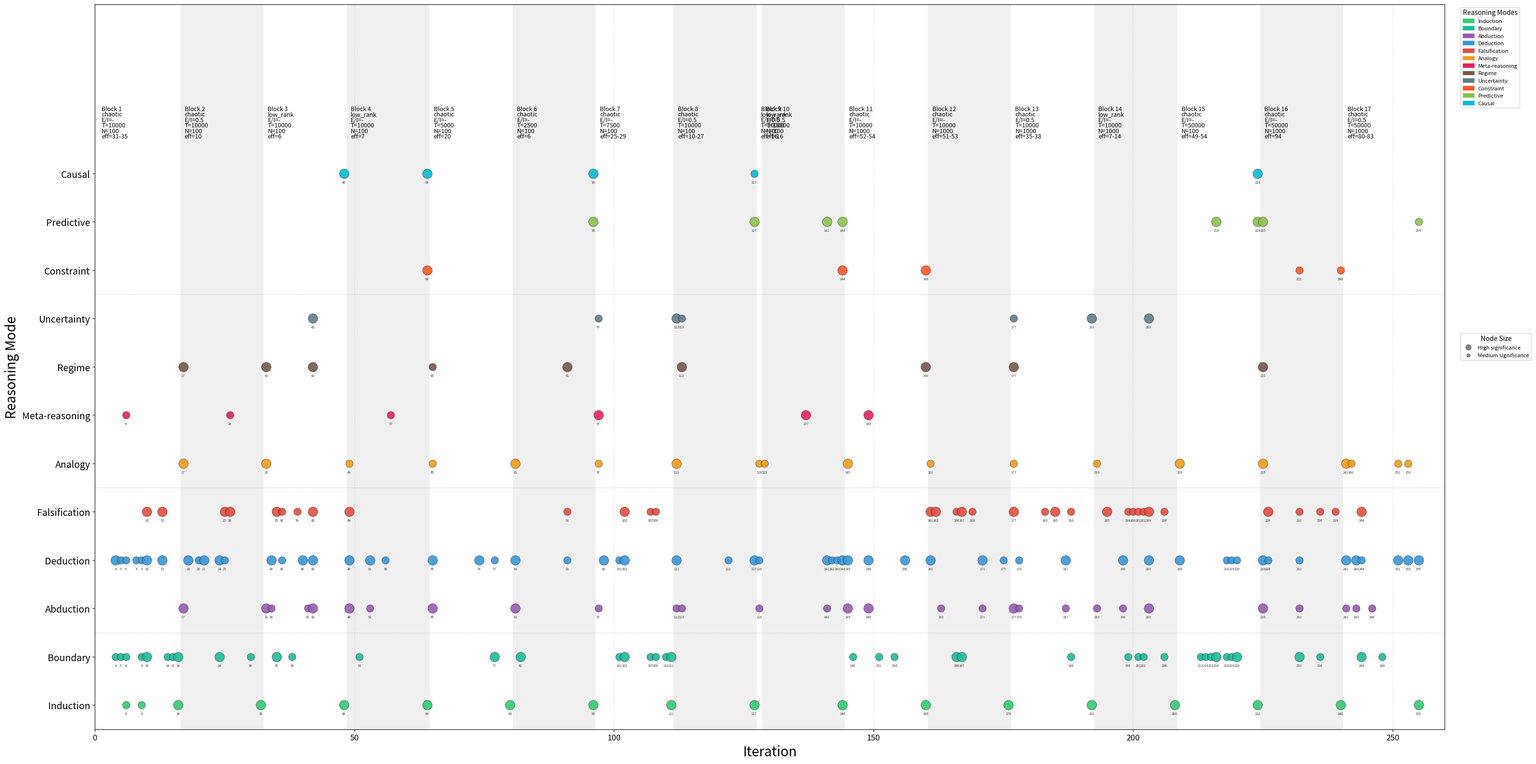

Reproduce this figure in Python.
#!/usr/bin/env python3
"""
Visualize epistemic reasoning timeline from signal_chaotic_1_Claude experiment.
Color-coded by reasoning mode type.
Based on epistemic_detailed.md and epistemic_edges.md (2026-01-18).
"""

import matplotlib
matplotlib.use('Agg')  # Non-interactive backend
import matplotlib.pyplot as plt
import matplotlib.patches as mpatches

# Define color scheme for reasoning modes
COLORS = {
    'Induction': '#2ecc71',        # Green - pattern extraction
    'Abduction': '#9b59b6',        # Purple - causal hypothesis
    'Deduction': '#3498db',        # Blue - prediction testing
    'Falsification': '#e74c3c',    # Red - hypothesis rejection
    'Analogy': '#f39c12',          # Orange - cross-regime transfer
    'Boundary': '#1abc9c',         # Teal - limit finding
    'Meta-reasoning': '#e91e63',   # Pink - strategy adaptation
    'Regime': '#795548',           # Brown - phase identification
    'Uncertainty': '#607d8b',      # Gray - stochasticity awareness
    'Causal': '#00bcd4',           # Cyan - causal chain
    'Predictive': '#8bc34a',       # Light green - predictive modeling
    'Constraint': '#ff5722',       # Deep orange - constraint propagation
}

# Events from epistemic_detailed.md
# Format: (iteration, mode, significance)
events = [
    # === Induction: 47 instances ===
    (6, 'Induction', 'Medium'),    # 5 consecutive converged
    (9, 'Induction', 'Medium'),    # 8 consecutive converged
    (16, 'Induction', 'High'),     # Block 1 summary (4 patterns)
    (32, 'Induction', 'High'),     # Block 2 summary (3 patterns)
    (48, 'Induction', 'High'),     # Block 3 summary (3 patterns)
    (64, 'Induction', 'High'),     # Block 4 summary (2 patterns)
    (80, 'Induction', 'High'),     # Block 5 summary (2 patterns)
    (96, 'Induction', 'High'),     # Block 6 summary (2 patterns)
    (111, 'Induction', 'High'),    # Block 7 summary (2 patterns)
    (127, 'Induction', 'High'),    # Block 8 summary (3 patterns)
    (144, 'Induction', 'High'),    # Block 10 summary (2 patterns)
    (160, 'Induction', 'High'),    # Block 11 summary (3 patterns)
    (176, 'Induction', 'High'),    # Block 12 summary (3 patterns)
    (192, 'Induction', 'High'),    # Block 13 summary (2 patterns)
    (208, 'Induction', 'High'),    # Block 14 summary (2 patterns)
    (224, 'Induction', 'High'),    # Block 15 summary (4 patterns)
    (240, 'Induction', 'High'),    # Block 16 summary (4 patterns)
    (255, 'Induction', 'High'),    # Block 17 summary (4 patterns)

    # === Abduction: 31 instances ===
    (17, 'Abduction', 'High'),     # eff_rank hypothesis
    (33, 'Abduction', 'High'),     # connectivity structure hypothesis
    (34, 'Abduction', 'Medium'),   # Higher lr_W needed
    (41, 'Abduction', 'Medium'),   # Initialization stochasticity
    (42, 'Abduction', 'High'),     # Results not reproducible
    (49, 'Abduction', 'High'),     # rank ≠ eff_rank
    (53, 'Abduction', 'Medium'),   # W structure matching
    (65, 'Abduction', 'High'),     # n_frames → complexity
    (81, 'Abduction', 'High'),     # Data minimum exists
    (97, 'Abduction', 'Medium'),   # Stochastic intermediate
    (112, 'Abduction', 'Medium'),  # High eff_rank possible
    (113, 'Abduction', 'Medium'),  # eff_rank stochastic
    (128, 'Abduction', 'Medium'),  # Combined constraints
    (141, 'Abduction', 'Medium'),  # Over-parameterization helps
    (145, 'Abduction', 'High'),    # Scale requires different params
    (149, 'Abduction', 'High'),    # MLP training bottleneck
    (163, 'Abduction', 'Medium'),  # Combined improvement
    (171, 'Abduction', 'Medium'),  # Very low L1 helps
    (177, 'Abduction', 'High'),    # E/I destabilizes large networks
    (178, 'Abduction', 'Medium'),  # Stochastic initialization
    (187, 'Abduction', 'Medium'),  # Higher lr_W helps
    (193, 'Abduction', 'Medium'),  # Connectivity dominates
    (198, 'Abduction', 'Medium'),  # MLP lr critical
    (203, 'Abduction', 'High'),    # HIGH stochasticity
    (225, 'Abduction', 'High'),    # Data quantity scales eff_rank
    (232, 'Abduction', 'Medium'),  # lr_W floor exists
    (241, 'Abduction', 'Medium'),  # High data stabilizes
    (243, 'Abduction', 'Medium'),  # Lower lr_W optimal
    (246, 'Abduction', 'Medium'),  # L1 affects generalization

    # === Deduction: 58 instances ===
    (4, 'Deduction', 'High'),      # lr_W boundary prediction ✓
    (5, 'Deduction', 'Medium'),    # lr_W extreme test ✗
    (6, 'Deduction', 'Medium'),    # lr_W=4E-2 ✗
    (8, 'Deduction', 'Medium'),    # L1=1E-4 ✓
    (9, 'Deduction', 'Medium'),    # L1=5E-4 ✓
    (10, 'Deduction', 'High'),     # L1=1E-3 extreme ✓
    (13, 'Deduction', 'High'),     # factorization ✗
    (18, 'Deduction', 'High'),     # Higher lr_W Dale ✓
    (20, 'Deduction', 'Medium'),   # Continue lr_W ✓
    (21, 'Deduction', 'High'),     # lr_W=5E-2 ✓
    (24, 'Deduction', 'High'),     # lr_W upper ✓
    (25, 'Deduction', 'Medium'),   # factorization Dale ✗
    (34, 'Deduction', 'High'),     # 20x lr_W ✓
    (36, 'Deduction', 'Medium'),   # factorization low_rank ✗
    (40, 'Deduction', 'High'),     # lr_W=9E-2 ✓
    (42, 'Deduction', 'High'),     # Robustness test ✗
    (49, 'Deduction', 'High'),     # rank=50 ✗
    (53, 'Deduction', 'High'),     # factorization rank=50 ✓
    (56, 'Deduction', 'Medium'),   # low_rank=80 ✓
    (65, 'Deduction', 'High'),     # Block 1 at 5k ✗
    (74, 'Deduction', 'High'),     # lr_W=2E-2 ✓
    (77, 'Deduction', 'Medium'),   # lr_W=6E-2 ✓
    (81, 'Deduction', 'High'),     # n_frames=2500 ✗
    (91, 'Deduction', 'Medium'),   # factorization 2500 ✗
    (98, 'Deduction', 'High'),     # lr_W=3E-2 7500 ✓
    (101, 'Deduction', 'Medium'),  # lr_W=1E-1 ✓
    (102, 'Deduction', 'High'),    # lr_W=1.5E-1 ✓
    (112, 'Deduction', 'High'),    # Block 2 optimized ✓
    (122, 'Deduction', 'Medium'),  # eff_rank=10 optimize ✓
    (127, 'Deduction', 'High'),    # L1=1E-6 ✓
    (128, 'Deduction', 'Medium'),  # low_rank+Dale ✗
    (141, 'Deduction', 'High'),    # low_rank=30 ✓
    (142, 'Deduction', 'Medium'),  # low_rank=40 ✓
    (143, 'Deduction', 'Medium'),  # low_rank=50 ✓
    (144, 'Deduction', 'High'),    # low_rank=60 ✓
    (145, 'Deduction', 'High'),    # Block 1 n=1000 ✗
    (149, 'Deduction', 'High'),    # Higher lr ✓
    (156, 'Deduction', 'High'),    # lr_W=8E-3 ✓
    (161, 'Deduction', 'High'),    # 2x training ✗
    (171, 'Deduction', 'High'),    # L1=1E-7 ✓
    (175, 'Deduction', 'Medium'),  # lr=5E-3 ✓
    (178, 'Deduction', 'Medium'),  # Dynamics recover ✓
    (187, 'Deduction', 'High'),    # lr_W=1.5E-1 ✓
    (198, 'Deduction', 'High'),    # lr=1E-2 breakthrough ✓
    (203, 'Deduction', 'High'),    # Robustness test ✗
    (209, 'Deduction', 'High'),    # Block 1 at 50k ✓
    (218, 'Deduction', 'Medium'),  # lr_W lower ✓
    (219, 'Deduction', 'Medium'),  # lr_W=5E-4 ✓
    (220, 'Deduction', 'Medium'),  # lr_W=2.5E-4 ✓
    (225, 'Deduction', 'High'),    # n=1000+50k breakthrough ✓
    (226, 'Deduction', 'Medium'),  # L1=1E-5 ✗
    (232, 'Deduction', 'Medium'),  # lr_W=2E-3 ✓
    (241, 'Deduction', 'High'),    # Dale+50k ✓
    (243, 'Deduction', 'High'),    # lr_W=1E-2 ✓
    (244, 'Deduction', 'Medium'),  # lr_W=5E-4 ✓
    (251, 'Deduction', 'High'),    # Recombine optimal ✓
    (253, 'Deduction', 'High'),    # Robustness test ✓
    (255, 'Deduction', 'High'),    # Final optimization ✓

    # === Falsification: 34 instances ===
    (10, 'Falsification', 'High'),    # L1 upper bound
    (13, 'Falsification', 'High'),    # factorization fails
    (25, 'Falsification', 'High'),    # factorization Dale fails
    (26, 'Falsification', 'High'),    # L1=1E-4 fails Dale
    (35, 'Falsification', 'High'),    # lr_W upper low_rank
    (36, 'Falsification', 'Medium'),  # factorization low_rank
    (39, 'Falsification', 'Medium'),  # lr critical
    (42, 'Falsification', 'High'),    # Stochasticity dominates
    (49, 'Falsification', 'High'),    # rank ≠ eff_rank
    (91, 'Falsification', 'Medium'),  # factorization 2500
    (102, 'Falsification', 'High'),   # lr_W upper 7500
    (107, 'Falsification', 'Medium'), # L1 boundary
    (108, 'Falsification', 'Medium'), # L1 confirms
    (161, 'Falsification', 'High'),   # More training doesn't help
    (162, 'Falsification', 'High'),   # factorization n=1000
    (166, 'Falsification', 'Medium'), # lr_W upper n=1000
    (167, 'Falsification', 'High'),   # lr upper catastrophic
    (169, 'Falsification', 'Medium'), # L1 boundary n=1000
    (177, 'Falsification', 'High'),   # E/I collapse
    (183, 'Falsification', 'Medium'), # lr upper Dale n=1000
    (185, 'Falsification', 'High'),   # factorization any n=1000
    (188, 'Falsification', 'Medium'), # lr_W upper Dale n=1000
    (195, 'Falsification', 'High'),   # factorization low_rank n=1000
    (199, 'Falsification', 'Medium'), # lr upper low_rank n=1000
    (200, 'Falsification', 'Medium'), # lr_W upper low_rank n=1000
    (201, 'Falsification', 'Medium'), # lr intermediate
    (202, 'Falsification', 'Medium'), # lr_W lower boundary
    (203, 'Falsification', 'High'),   # HIGH stochasticity
    (206, 'Falsification', 'Medium'), # lr lower boundary
    (226, 'Falsification', 'High'),   # L1=1E-5 too strong
    (232, 'Falsification', 'Medium'), # lr_W lower boundary
    (236, 'Falsification', 'Medium'), # lr upper boundary
    (239, 'Falsification', 'Medium'), # L1=1E-9 degrades
    (244, 'Falsification', 'High'),   # lr_W lower Dale 50k

    # === Analogy/Transfer: 19 instances ===
    (17, 'Analogy', 'High'),     # Block 1→2 failed
    (33, 'Analogy', 'High'),     # Block 1→3 failed
    (49, 'Analogy', 'Medium'),   # Block 3→4 partial
    (65, 'Analogy', 'Medium'),   # Block 1→5 failed
    (81, 'Analogy', 'High'),     # Block 5→6 failed
    (97, 'Analogy', 'Medium'),   # Block 1→7 partial
    (112, 'Analogy', 'High'),    # Block 2→8 breakthrough!
    (128, 'Analogy', 'Medium'),  # Block 8→9 partial
    (129, 'Analogy', 'Medium'),  # Block 8→10 valid
    (145, 'Analogy', 'High'),    # Block 1→11 failed
    (161, 'Analogy', 'Medium'),  # Block 11→12 held
    (177, 'Analogy', 'Medium'),  # Block 12→13 partial
    (193, 'Analogy', 'Medium'),  # Block 12→14 starting point
    (209, 'Analogy', 'High'),    # Block 1→15 perfect transfer!
    (225, 'Analogy', 'High'),    # Block 12→16 breakthrough
    (241, 'Analogy', 'High'),    # Block 16→17 success
    (242, 'Analogy', 'Medium'),  # Direct transfer better
    (251, 'Analogy', 'Medium'),  # Combined best
    (253, 'Analogy', 'Medium'),  # Robustness validated

    # === Boundary: 42 instances ===
    (4, 'Boundary', 'Medium'),     # lr_W approaching
    (5, 'Boundary', 'Medium'),     # lr_W=2E-2
    (6, 'Boundary', 'Medium'),     # lr_W=4E-2
    (9, 'Boundary', 'Medium'),     # L1=5E-4
    (10, 'Boundary', 'High'),      # L1=1E-3 above
    (14, 'Boundary', 'Medium'),    # L1=7E-4
    (15, 'Boundary', 'Medium'),    # L1=6E-4
    (16, 'Boundary', 'High'),      # L1 upper precise
    (24, 'Boundary', 'High'),      # Dale lr_W upper
    (30, 'Boundary', 'Medium'),    # Dale lr lower
    (35, 'Boundary', 'High'),      # low_rank lr_W upper
    (38, 'Boundary', 'Medium'),    # Confirms upper
    (51, 'Boundary', 'Medium'),    # rank=50 no convergence
    (77, 'Boundary', 'High'),      # 5k frames lr_W upper
    (82, 'Boundary', 'High'),      # n_frames=2500 below minimum
    (101, 'Boundary', 'Medium'),   # 7500 lr_W=1E-1
    (102, 'Boundary', 'High'),     # 7500 lr_W upper
    (107, 'Boundary', 'Medium'),   # 7500 L1 near
    (108, 'Boundary', 'Medium'),   # 7500 L1 above
    (110, 'Boundary', 'Medium'),   # 7500 lr_W refine
    (111, 'Boundary', 'High'),     # 7500 lr_W upper precise
    (146, 'Boundary', 'Medium'),   # n=1000 lr_W=4E-2
    (151, 'Boundary', 'Medium'),   # n=1000 lr_W=2E-2
    (154, 'Boundary', 'Medium'),   # n=1000 lr upper
    (166, 'Boundary', 'High'),     # n=1000 2x lr_W upper
    (167, 'Boundary', 'High'),     # n=1000 lr catastrophic
    (188, 'Boundary', 'Medium'),   # Dale n=1000 lr_W upper
    (199, 'Boundary', 'Medium'),   # low_rank n=1000 lr upper
    (201, 'Boundary', 'Medium'),   # low_rank n=1000 lr boundary
    (202, 'Boundary', 'Medium'),   # low_rank n=1000 lr_W lower
    (206, 'Boundary', 'Medium'),   # low_rank n=1000 lr lower
    (213, 'Boundary', 'Medium'),   # 50k lr_W=2E-1
    (214, 'Boundary', 'Medium'),   # 50k lr_W=5E-1
    (215, 'Boundary', 'Medium'),   # 50k lr_W=1.0
    (216, 'Boundary', 'High'),     # 50k lr_W upper
    (218, 'Boundary', 'Medium'),   # 50k lr_W=1E-3
    (219, 'Boundary', 'Medium'),   # 50k lr_W=5E-4
    (220, 'Boundary', 'High'),     # 50k lr_W lower (8000x range!)
    (232, 'Boundary', 'High'),     # 50k n=1000 lr_W lower
    (236, 'Boundary', 'Medium'),   # 50k n=1000 lr upper
    (244, 'Boundary', 'High'),     # Dale 50k n=1000 lr_W lower
    (248, 'Boundary', 'Medium'),   # Dale 50k n=1000 L1 upper

    # === Meta-reasoning: 6 instances ===
    (6, 'Meta-reasoning', 'Medium'),    # Switch-dimension after lr_W mutations
    (26, 'Meta-reasoning', 'Medium'),   # Strategy reassessment
    (57, 'Meta-reasoning', 'Medium'),   # Dimension re-evaluation
    (97, 'Meta-reasoning', 'High'),     # Insight synthesis
    (137, 'Meta-reasoning', 'High'),    # Barrier recognition
    (149, 'Meta-reasoning', 'High'),    # Recognized lr_W exhausted

    # === Regime Recognition: 9 instances ===
    (17, 'Regime', 'High'),    # Dale_law different
    (33, 'Regime', 'High'),    # low_rank constraints
    (42, 'Regime', 'High'),    # eff_rank=6 qualitatively different
    (65, 'Regime', 'Medium'),  # Data regime
    (91, 'Regime', 'High'),    # n_frames=2500 qualitatively different
    (113, 'Regime', 'High'),   # Hard barrier
    (160, 'Regime', 'High'),   # n=1000 fundamentally different
    (177, 'Regime', 'High'),   # E/I collapse mode
    (225, 'Regime', 'High'),   # n=1000+high data qualitatively different

    # === Uncertainty: 7 instances ===
    (42, 'Uncertainty', 'High'),    # R²=0.886 not reproducible
    (97, 'Uncertainty', 'Medium'),  # Stochastic in intermediate
    (112, 'Uncertainty', 'High'),   # eff_rank=27 vs usual 10
    (113, 'Uncertainty', 'Medium'), # eff_rank stochastic
    (177, 'Uncertainty', 'Medium'), # Collapse stochastic
    (192, 'Uncertainty', 'High'),   # High stochasticity
    (203, 'Uncertainty', 'High'),   # Same config: 0.244 vs 0.093

    # === Causal: 5 instances ===
    (48, 'Causal', 'High'),    # low_rank→eff_rank=6→R²<0.4
    (64, 'Causal', 'High'),    # rank≠eff_rank
    (96, 'Causal', 'High'),    # n_frames→eff_rank→R²
    (127, 'Causal', 'Medium'), # eff_rank=10→R²=0.945
    (224, 'Causal', 'High'),   # high n_frames→high eff_rank→high R²

    # === Predictive: 8 instances ===
    (96, 'Predictive', 'High'),    # Minimum n_frames ≈ 5000
    (127, 'Predictive', 'High'),   # eff_rank=10 ceiling ~0.945
    (141, 'Predictive', 'High'),   # low_rank +10 → +0.07 R²
    (144, 'Predictive', 'High'),   # low_rank ≥ 3x connectivity_rank
    (216, 'Predictive', 'High'),   # 8000x lr_W range
    (224, 'Predictive', 'High'),   # 8000x lr_W range with test_R2
    (225, 'Predictive', 'High'),   # n_frames=50000 breaks ceiling
    (255, 'Predictive', 'Medium'), # Dale+high data optimal params

    # === Constraint: 5 instances ===
    (64, 'Constraint', 'High'),    # rank≠eff_rank
    (144, 'Constraint', 'High'),   # low_rank ≥ 3x rule
    (160, 'Constraint', 'High'),   # lr/lr_W ratio inverted
    (240, 'Constraint', 'Medium'), # L1 affects generalization
    (232, 'Constraint', 'Medium'), # Lower boundary for lr_W
]

# Causal edges from epistemic_edges.md - 68 total
# Format: (from_iter, from_mode, to_iter, to_mode, edge_type)
edges = [
    # === Block 1 (Chaotic baseline, iters 1-16) ===
    (4, 'Deduction', 6, 'Induction', 'leads_to'),       # Validated prediction → pattern
    (4, 'Boundary', 10, 'Falsification', 'leads_to'),   # Boundary approach → failure found
    (6, 'Induction', 9, 'Induction', 'leads_to'),       # 5 obs → 8 obs cumulative
    (9, 'Induction', 10, 'Deduction', 'triggers'),      # Robustness observed → test L1
    (10, 'Falsification', 16, 'Induction', 'refines'),  # L1 boundary → established principle
    (13, 'Falsification', 16, 'Induction', 'refines'),  # Factorization failure → principle

    # === Block 2 (Dale_law=True, iters 17-32) ===
    (17, 'Abduction', 18, 'Deduction', 'triggers'),     # eff_rank hypothesis → test higher lr_W
    (17, 'Analogy', 17, 'Abduction', 'triggers'),       # Transfer failure → hypothesis formation
    (18, 'Deduction', 21, 'Deduction', 'leads_to'),     # Partial success → continued testing
    (21, 'Deduction', 24, 'Boundary', 'leads_to'),      # Convergence → probe upper bound
    (24, 'Boundary', 26, 'Falsification', 'leads_to'),  # Boundary found → test other dimension
    (25, 'Falsification', 32, 'Induction', 'refines'),  # Factorization fails Dale → principle
    (26, 'Falsification', 32, 'Induction', 'refines'),  # L1 sensitivity → principle

    # === Block 3 (low_rank, iters 33-48) ===
    (33, 'Abduction', 34, 'Deduction', 'triggers'),     # eff_rank=6 → test higher lr_W
    (33, 'Analogy', 33, 'Abduction', 'triggers'),       # Transfer failure → new hypothesis
    (36, 'Falsification', 42, 'Deduction', 'triggers'), # Factorization failed → try other approach
    (40, 'Deduction', 42, 'Falsification', 'leads_to'), # Best result → robustness test
    (42, 'Falsification', 42, 'Uncertainty', 'triggers'), # Failed test → stochasticity recognized
    (42, 'Uncertainty', 48, 'Induction', 'leads_to'),   # Stochasticity → eff_rank principle
    (42, 'Regime', 48, 'Causal', 'triggers'),           # eff_rank=6 regime → causal model

    # === Block 4 (rank=50, iters 49-64) ===
    (49, 'Deduction', 49, 'Falsification', 'triggers'), # Prediction failed → reject hypothesis
    (49, 'Falsification', 64, 'Constraint', 'leads_to'), # rank≠eff_rank → constraint principle
    (53, 'Deduction', 56, 'Deduction', 'leads_to'),     # Factorization helped → continue

    # === Block 5 (5k frames, iters 65-80) ===
    (65, 'Deduction', 65, 'Abduction', 'triggers'),     # Failure → hypothesis about n_frames
    (65, 'Abduction', 74, 'Deduction', 'triggers'),     # Hypothesis → test higher lr_W
    (74, 'Deduction', 77, 'Boundary', 'leads_to'),      # Convergence → probe boundary
    (77, 'Boundary', 80, 'Induction', 'leads_to'),      # Boundary found → block summary

    # === Block 6 (2500 frames, iters 81-96) ===
    (81, 'Deduction', 82, 'Falsification', 'triggers'), # Partial → failure on next iter
    (82, 'Falsification', 91, 'Regime', 'triggers'),    # Repeated eff_rank=6 → regime recognition
    (91, 'Regime', 96, 'Induction', 'leads_to'),        # Below threshold recognized → principle
    (91, 'Falsification', 96, 'Causal', 'leads_to'),    # Factorization fails → causal understanding

    # === Block 7 (7500 frames, iters 97-111) ===
    (98, 'Deduction', 101, 'Boundary', 'triggers'),     # Convergence → probe upper bound
    (101, 'Boundary', 102, 'Falsification', 'leads_to'), # Extreme test → boundary found
    (102, 'Falsification', 111, 'Induction', 'refines'), # Upper bound → refined principle

    # === Block 8 (Dale_law retry, iters 112-127) ===
    (112, 'Analogy', 112, 'Deduction', 'triggers'),     # Transfer attempt → breakthrough
    (112, 'Deduction', 113, 'Uncertainty', 'triggers'), # R²=0.995 → but eff_rank stochastic
    (113, 'Uncertainty', 127, 'Predictive', 'leads_to'), # Stochasticity → eff_rank=10 prediction
    (127, 'Induction', 127, 'Predictive', 'triggers'),  # Best result → ceiling prediction

    # === Block 10 (low_rank+Dale continuation, iters 129-144) ===
    (141, 'Deduction', 141, 'Predictive', 'triggers'),  # +0.07 per +10 → quantitative model
    (141, 'Predictive', 144, 'Deduction', 'leads_to'),  # Prediction → test continues
    (144, 'Deduction', 144, 'Constraint', 'triggers'),  # Convergence → 3x rule discovered

    # === Block 11 (n=1000, iters 145-160) ===
    (145, 'Abduction', 149, 'Deduction', 'triggers'),   # MLP bottleneck → test lr
    (149, 'Deduction', 149, 'Meta-reasoning', 'triggers'), # Switch-dimension successful
    (149, 'Meta-reasoning', 156, 'Deduction', 'leads_to'), # Strategy change → optimization
    (156, 'Deduction', 160, 'Regime', 'leads_to'),      # Best result → n=1000 regime recognized
    (160, 'Regime', 160, 'Constraint', 'triggers'),     # New regime → inverted ratio

    # === Block 12 (n=1000 2x training, iters 161-176) ===
    (161, 'Falsification', 171, 'Deduction', 'triggers'), # Training not bottleneck → try L1
    (171, 'Deduction', 175, 'Deduction', 'leads_to'),   # L1 helped → continue
    (175, 'Induction', 176, 'Induction', 'leads_to'),   # Best config → block summary

    # === Block 13 (n=1000+Dale, iters 177-192) ===
    (177, 'Abduction', 177, 'Regime', 'triggers'),      # Collapse → new regime mode
    (178, 'Deduction', 187, 'Deduction', 'leads_to'),   # Recovery → continued exploration
    (187, 'Deduction', 192, 'Uncertainty', 'triggers'), # Breakthrough → but stochastic

    # === Block 14 (low_rank n=1000, iters 193-208) ===
    (198, 'Deduction', 203, 'Falsification', 'leads_to'), # Best result → robustness test
    (203, 'Falsification', 203, 'Uncertainty', 'triggers'), # Test failed → HIGH stochasticity
    (203, 'Uncertainty', 208, 'Induction', 'leads_to'), # Recognized → block principle

    # === Block 15 (50k frames n=100, iters 209-224) ===
    (209, 'Analogy', 209, 'Deduction', 'triggers'),     # Perfect transfer → validate
    (216, 'Boundary', 220, 'Boundary', 'leads_to'),     # Upper found → probe lower
    (220, 'Boundary', 224, 'Predictive', 'leads_to'),   # 8000x range → extraordinary robustness

    # === Block 16 (50k frames n=1000, iters 225-240) ===
    (225, 'Deduction', 225, 'Predictive', 'triggers'),  # Breakthrough → validated prediction
    (225, 'Predictive', 226, 'Falsification', 'leads_to'), # Success → test L1 boundary
    (226, 'Falsification', 240, 'Induction', 'refines'), # L1 boundary → n=1000 principle
    (232, 'Boundary', 240, 'Constraint', 'leads_to'),   # Lower bound → constraint established

    # === Block 17 (Dale+50k n=1000, iters 241-255) ===
    (241, 'Analogy', 243, 'Deduction', 'triggers'),     # Transfer success → optimize
    (243, 'Deduction', 244, 'Boundary', 'leads_to'),    # Best result → probe boundary
    (244, 'Boundary', 246, 'Deduction', 'triggers'),    # Lower found → try other dimension
    (251, 'Deduction', 253, 'Deduction', 'triggers'),   # Recombine → robustness test
    (253, 'Deduction', 255, 'Induction', 'leads_to'),   # Reproducible → final principle

    # === Cross-Block Edges ===
    (16, 'Induction', 17, 'Analogy', 'triggers'),       # Block 1 principles → Block 2 transfer
    (16, 'Induction', 33, 'Analogy', 'triggers'),       # Block 1 principles → Block 3 transfer
    (32, 'Induction', 49, 'Analogy', 'triggers'),       # Dale_law findings → rank test
    (32, 'Induction', 112, 'Analogy', 'triggers'),      # Block 2 findings → Block 8 retry
    (48, 'Induction', 65, 'Abduction', 'triggers'),     # eff_rank→R² → n_frames hypothesis
    (48, 'Causal', 96, 'Causal', 'refines'),            # eff_rank ceiling → minimum n_frames
    (64, 'Constraint', 144, 'Constraint', 'refines'),   # rank≠eff_rank → 3x rule
    (80, 'Induction', 97, 'Deduction', 'triggers'),     # n_frames relationship → intermediate test
    (96, 'Regime', 112, 'Deduction', 'triggers'),       # Data threshold → high data retry
    (127, 'Predictive', 225, 'Predictive', 'triggers'), # eff_rank ceiling → break with more data
    (144, 'Constraint', 162, 'Falsification', 'triggers'), # 3x rule → test at n=1000
    (160, 'Regime', 225, 'Predictive', 'triggers'),     # n=1000 ceiling → high data prediction
    (192, 'Induction', 241, 'Analogy', 'triggers'),     # n=1000+Dale findings → high data test
    (224, 'Induction', 225, 'Analogy', 'triggers'),     # Block 15 findings → Block 16 transfer
    (240, 'Induction', 241, 'Analogy', 'triggers'),     # Block 16 findings → Block 17 transfer
]

# Block boundaries with detailed info (17 blocks)
blocks = [
    (1, 16, 'Block 1', {'regime': 'chaotic', 'E/I': '-', 'n_frames': 10000, 'n_neurons': 100, 'eff_rank': '31-35'}),
    (17, 32, 'Block 2', {'regime': 'chaotic', 'E/I': '0.5', 'n_frames': 10000, 'n_neurons': 100, 'eff_rank': '10'}),
    (33, 48, 'Block 3', {'regime': 'low_rank', 'E/I': '-', 'n_frames': 10000, 'n_neurons': 100, 'eff_rank': '6'}),
    (49, 64, 'Block 4', {'regime': 'low_rank', 'E/I': '-', 'n_frames': 10000, 'n_neurons': 100, 'eff_rank': '7'}),
    (65, 80, 'Block 5', {'regime': 'chaotic', 'E/I': '-', 'n_frames': 5000, 'n_neurons': 100, 'eff_rank': '20'}),
    (81, 96, 'Block 6', {'regime': 'chaotic', 'E/I': '-', 'n_frames': 2500, 'n_neurons': 100, 'eff_rank': '6'}),
    (97, 111, 'Block 7', {'regime': 'chaotic', 'E/I': '-', 'n_frames': 7500, 'n_neurons': 100, 'eff_rank': '25-29'}),
    (112, 127, 'Block 8', {'regime': 'chaotic', 'E/I': '0.5', 'n_frames': 10000, 'n_neurons': 100, 'eff_rank': '10-27'}),
    (128, 128, 'Block 9', {'regime': 'low_rank', 'E/I': '0.5', 'n_frames': 10000, 'n_neurons': 100, 'eff_rank': '16'}),
    (129, 144, 'Block 10', {'regime': 'low_rank', 'E/I': '0.5', 'n_frames': 10000, 'n_neurons': 100, 'eff_rank': '16'}),
    (145, 160, 'Block 11', {'regime': 'chaotic', 'E/I': '-', 'n_frames': 10000, 'n_neurons': 1000, 'eff_rank': '52-54'}),
    (161, 176, 'Block 12', {'regime': 'chaotic', 'E/I': '-', 'n_frames': 10000, 'n_neurons': 1000, 'eff_rank': '51-53'}),
    (177, 192, 'Block 13', {'regime': 'chaotic', 'E/I': '0.5', 'n_frames': 10000, 'n_neurons': 1000, 'eff_rank': '35-38'}),
    (193, 208, 'Block 14', {'regime': 'low_rank', 'E/I': '-', 'n_frames': 10000, 'n_neurons': 1000, 'eff_rank': '7-14'}),
    (209, 224, 'Block 15', {'regime': 'chaotic', 'E/I': '-', 'n_frames': 50000, 'n_neurons': 100, 'eff_rank': '49-54'}),
    (225, 240, 'Block 16', {'regime': 'chaotic', 'E/I': '-', 'n_frames': 50000, 'n_neurons': 1000, 'eff_rank': '94'}),
    (241, 255, 'Block 17', {'regime': 'chaotic', 'E/I': '0.5', 'n_frames': 50000, 'n_neurons': 1000, 'eff_rank': '80-83'}),
]


def create_timeline():
    _, ax = plt.subplots(figsize=(32, 16))

    # Map modes to y-positions (group by category)
    modes = [
        # Evidence gathering
        'Induction', 'Boundary',
        # Hypothesis testing
        'Abduction', 'Deduction', 'Falsification',
        # Meta-cognition
        'Analogy', 'Meta-reasoning', 'Regime', 'Uncertainty',
        # Advanced patterns
        'Constraint', 'Predictive', 'Causal',
    ]
    mode_to_y = {mode: i for i, mode in enumerate(modes)}

    # Draw block backgrounds (alternating colors)
    for block_idx, (start, end, label, info) in enumerate(blocks):
        color = '#f0f0f0' if block_idx % 2 == 1 else 'white'
        ax.axvspan(start - 0.5, end + 0.5, alpha=1.0, color=color)

        # Add block label at top
        left_x = start + 0.3
        top_y = len(modes) - 0.3

        block_text = f"{label}\n{info['regime']}\nE/I={info['E/I']}\nT={info['n_frames']}\nN={info['n_neurons']}\neff={info['eff_rank']}"
        ax.text(left_x, top_y, block_text, ha='left', va='bottom', fontsize=9,
                linespacing=0.85)

    # Plot events (nodes) with iteration labels
    for iteration, mode, significance in events:
        if mode not in mode_to_y:
            continue
        y = mode_to_y[mode]
        color = COLORS.get(mode, '#333333')

        size = {'High': 200, 'Medium': 120, 'Low': 70}.get(significance, 120)

        ax.scatter(iteration, y, c=color, s=size, alpha=0.9,
                   edgecolors='black', linewidths=0.4, zorder=3)

        # Add iteration number label
        ax.annotate(str(iteration), (iteration, y),
                    xytext=(0, -10), textcoords='offset points',
                    fontsize=5, ha='center', va='top', color='#333333',
                    zorder=4)

    # Add category dividers
    ax.axhline(y=1.5, color='gray', linewidth=0.5, linestyle='--', alpha=0.5)
    ax.axhline(y=4.5, color='gray', linewidth=0.5, linestyle='--', alpha=0.5)
    ax.axhline(y=8.5, color='gray', linewidth=0.5, linestyle='--', alpha=0.5)

    # Styling
    ax.set_xlim(0, 260)
    ax.set_ylim(-0.5, len(modes) + 2.5)
    ax.set_yticks(range(len(modes)))
    ax.set_yticklabels(modes, fontsize=14)
    ax.set_xlabel('Iteration', fontsize=20)
    ax.set_ylabel('Reasoning Mode', fontsize=20)
    ax.tick_params(axis='x', labelsize=12)

    ax.grid(True, axis='x', alpha=0.3, linestyle='--')

    # Legend for modes
    legend_patches = [mpatches.Patch(color=COLORS[mode], label=mode)
                      for mode in modes if mode in COLORS]
    legend1 = ax.legend(handles=legend_patches, loc='upper left', bbox_to_anchor=(1.01, 1),
                        title='Reasoning Modes', fontsize=8)
    ax.add_artist(legend1)

    # Legend for node sizes
    from matplotlib.lines import Line2D
    size_legend = [
        Line2D([0], [0], marker='o', color='w', markerfacecolor='gray',
               markersize=10, label='High significance'),
        Line2D([0], [0], marker='o', color='w', markerfacecolor='gray',
               markersize=7, label='Medium significance'),
    ]
    ax.legend(handles=size_legend, loc='upper left', bbox_to_anchor=(1.01, 0.55),
              title='Node Size', fontsize=8)

    plt.tight_layout()
    plt.savefig('signal_chaotic_1_Claude_epistemic_timeline.png', dpi=150, bbox_inches='tight',
                pad_inches=0.5)
    print("Saved: signal_chaotic_1_Claude_epistemic_timeline.png")
    plt.close()


if __name__ == '__main__':
    print("Creating epistemic timeline visualization...")
    print(f"Total events: {len(events)}")
    print(f"Total edges: {len(edges)}")

    from collections import Counter
    counts = Counter(e[1] for e in events)
    for mode, count in sorted(counts.items()):
        print(f"  {mode}: {count}")

    create_timeline()
    print("\nDone!")
